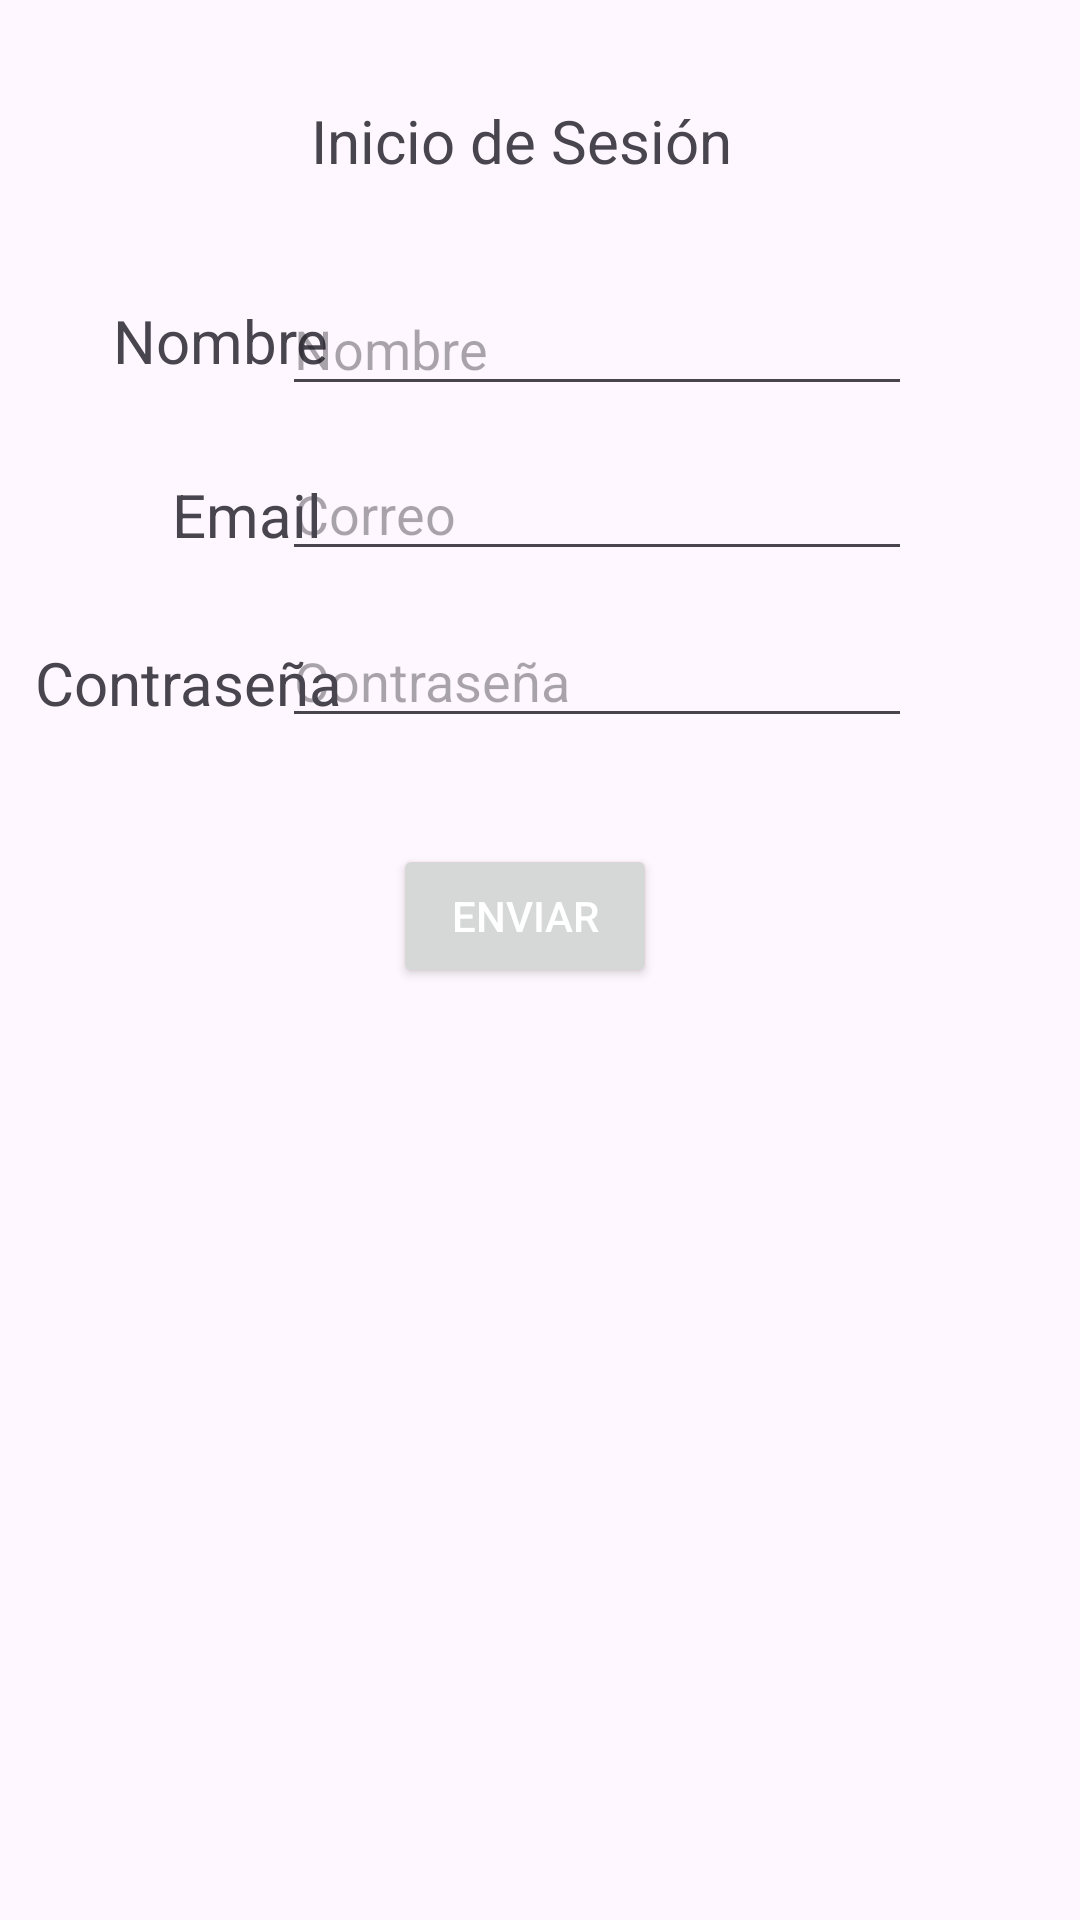

The Android layout XML behind this screen, and the referenced resources:
<!-- AndroidManifest.xml: application theme Theme.ExerciseBank -->
<!-- res/layout/activity_main.xml -->
<?xml version="1.0" encoding="utf-8"?>
<androidx.constraintlayout.widget.ConstraintLayout xmlns:android="http://schemas.android.com/apk/res/android"
    xmlns:app="http://schemas.android.com/apk/res-auto"
    xmlns:tools="http://schemas.android.com/tools"
    android:layout_width="match_parent"
    android:layout_height="match_parent"
    tools:context=".MainActivity">

    <EditText
        android:id="@+id/editTextPswd"
        android:layout_width="wrap_content"
        android:layout_height="wrap_content"
        android:ems="10"
        android:hint="Contraseña"
        android:inputType="text"
        app:layout_constraintBottom_toBottomOf="parent"
        app:layout_constraintEnd_toEndOf="parent"
        app:layout_constraintHorizontal_bias="0.626"
        app:layout_constraintStart_toStartOf="parent"
        app:layout_constraintTop_toTopOf="parent"
        app:layout_constraintVertical_bias="0.342" />

    <TextView
        android:id="@+id/textViewPswd"
        android:layout_width="wrap_content"
        android:layout_height="wrap_content"
        android:text="Contraseña"
        android:textSize="20sp"
        app:layout_constraintBottom_toBottomOf="parent"
        app:layout_constraintEnd_toEndOf="parent"
        app:layout_constraintHorizontal_bias="0.045"
        app:layout_constraintStart_toStartOf="parent"
        app:layout_constraintTop_toTopOf="parent"
        app:layout_constraintVertical_bias="0.349" />

    <EditText
        android:id="@+id/editTextEmail"
        android:layout_width="wrap_content"
        android:layout_height="wrap_content"
        android:ems="10"
        android:hint="Correo"
        android:inputType="text"
        app:layout_constraintBottom_toBottomOf="parent"
        app:layout_constraintEnd_toEndOf="parent"
        app:layout_constraintHorizontal_bias="0.626"
        app:layout_constraintStart_toStartOf="parent"
        app:layout_constraintTop_toTopOf="parent"
        app:layout_constraintVertical_bias="0.249" />

    <TextView
        android:id="@+id/textViewEmail"
        android:layout_width="wrap_content"
        android:layout_height="wrap_content"
        android:text="Email"
        android:textSize="20sp"
        app:layout_constraintBottom_toBottomOf="parent"
        app:layout_constraintEnd_toEndOf="parent"
        app:layout_constraintHorizontal_bias="0.185"
        app:layout_constraintStart_toStartOf="parent"
        app:layout_constraintTop_toTopOf="parent"
        app:layout_constraintVertical_bias="0.258" />

    <TextView
        android:id="@+id/textViewName"
        android:layout_width="wrap_content"
        android:layout_height="wrap_content"
        android:text="Nombre"
        android:textSize="20sp"
        app:layout_constraintBottom_toBottomOf="parent"
        app:layout_constraintEnd_toEndOf="parent"
        app:layout_constraintHorizontal_bias="0.131"
        app:layout_constraintStart_toStartOf="parent"
        app:layout_constraintTop_toTopOf="parent"
        app:layout_constraintVertical_bias="0.163" />

    <Button
        android:id="@+id/buttonLogin"
        android:layout_width="wrap_content"
        android:layout_height="wrap_content"
        android:outlineAmbientShadowColor="#FF0000"
        android:shadowColor="#FF0000"
        android:text="Enviar"
        android:textColor="#FFFFFF"
        android:textColorHighlight="#FD0000"
        android:textColorHint="#F60000"
        android:textColorLink="#FF0000"
        app:layout_constraintBottom_toBottomOf="parent"
        app:layout_constraintEnd_toEndOf="parent"
        app:layout_constraintHorizontal_bias="0.482"
        app:layout_constraintStart_toStartOf="parent"
        app:layout_constraintTop_toTopOf="parent"
        app:layout_constraintVertical_bias="0.475"
        app:rippleColor="#FF0000"
        app:strokeColor="#DF0707" />

    <EditText
        android:id="@+id/editTextName"
        android:layout_width="wrap_content"
        android:layout_height="wrap_content"
        android:ems="10"
        android:hint="Nombre"
        android:inputType="text"
        app:layout_constraintBottom_toBottomOf="parent"
        app:layout_constraintEnd_toEndOf="parent"
        app:layout_constraintHorizontal_bias="0.626"
        app:layout_constraintStart_toStartOf="parent"
        app:layout_constraintTop_toTopOf="parent"
        app:layout_constraintVertical_bias="0.157" />

    <TextView
        android:id="@+id/textView"
        android:layout_width="153dp"
        android:layout_height="45dp"
        android:text="Inicio de Sesión"
        android:textSize="20sp"
        app:layout_constraintBottom_toBottomOf="parent"
        app:layout_constraintEnd_toEndOf="parent"
        app:layout_constraintStart_toStartOf="parent"
        app:layout_constraintTop_toTopOf="parent"
        app:layout_constraintVertical_bias="0.056" />


</androidx.constraintlayout.widget.ConstraintLayout>
<!-- resources referenced by this layout -->
<resources>
  <style name="Theme.ExerciseBank" parent="Base.Theme.ExerciseBank" />
  <style name="Base.Theme.ExerciseBank" parent="Theme.Material3.DayNight.NoActionBar">
          
          
      </style>
</resources>
